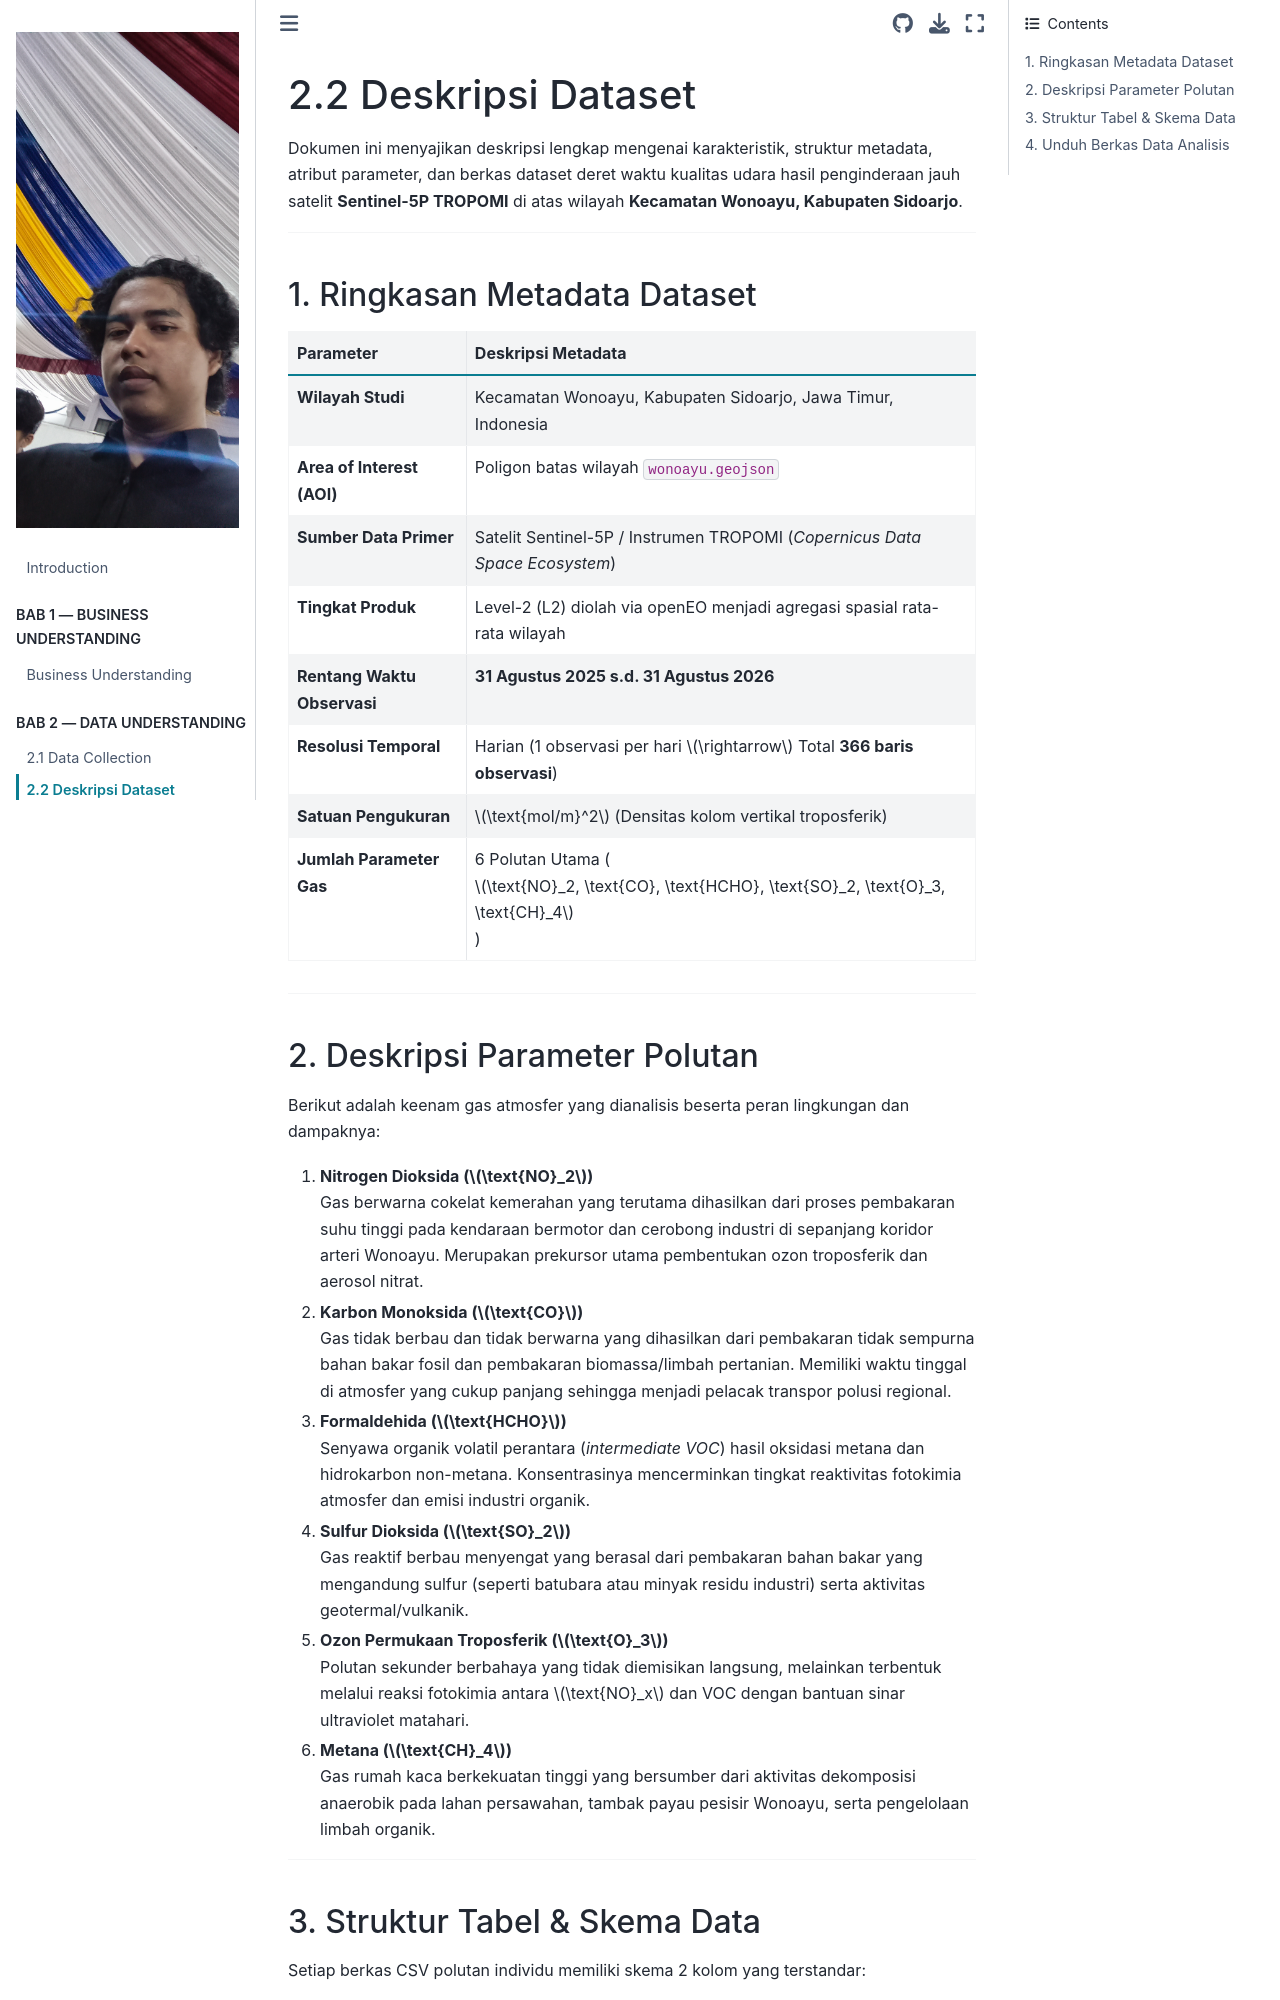

repository: safamaster223/PSD · page: 02_data_understanding/2.2_deskripsi_dataset.html · generator: jekyll

# 2.2 Deskripsi Dataset

Dokumen ini menyajikan deskripsi lengkap mengenai karakteristik, struktur metadata, atribut parameter, dan berkas dataset deret waktu kualitas udara hasil penginderaan jauh satelit **Sentinel-5P TROPOMI** di atas wilayah **Kecamatan Wonoayu, Kabupaten Sidoarjo**.

---

## 1. Ringkasan Metadata Dataset

| Parameter | Deskripsi Metadata |
| :--- | :--- |
| **Wilayah Studi** | Kecamatan Wonoayu, Kabupaten Sidoarjo, Jawa Timur, Indonesia |
| **Area of Interest (AOI)** | Poligon batas wilayah `wonoayu.geojson` |
| **Sumber Data Primer** | Satelit Sentinel-5P / Instrumen TROPOMI (*Copernicus Data Space Ecosystem*) |
| **Tingkat Produk** | Level-2 (L2) diolah via openEO menjadi agregasi spasial rata-rata wilayah |
| **Rentang Waktu Observasi** | **31 Agustus 2025 s.d. 31 Agustus 2026** |
| **Resolusi Temporal** | Harian (1 observasi per hari $\rightarrow$ Total **366 baris observasi**) |
| **Satuan Pengukuran** | $\text{mol/m}^2$ (Densitas kolom vertikal troposferik) |
| **Jumlah Parameter Gas** | 6 Polutan Utama ($\text{NO}_2, \text{CO}, \text{HCHO}, \text{SO}_2, \text{O}_3, \text{CH}_4$) |

---

## 2. Deskripsi Parameter Polutan

Berikut adalah keenam gas atmosfer yang dianalisis beserta peran lingkungan dan dampaknya:

1. **Nitrogen Dioksida ($\text{NO}_2$)**  
   Gas berwarna cokelat kemerahan yang terutama dihasilkan dari proses pembakaran suhu tinggi pada kendaraan bermotor dan cerobong industri di sepanjang koridor arteri Wonoayu. Merupakan prekursor utama pembentukan ozon troposferik dan aerosol nitrat.
2. **Karbon Monoksida ($\text{CO}$)**  
   Gas tidak berbau dan tidak berwarna yang dihasilkan dari pembakaran tidak sempurna bahan bakar fosil dan pembakaran biomassa/limbah pertanian. Memiliki waktu tinggal di atmosfer yang cukup panjang sehingga menjadi pelacak transpor polusi regional.
3. **Formaldehida ($\text{HCHO}$)**  
   Senyawa organik volatil perantara (*intermediate VOC*) hasil oksidasi metana dan hidrokarbon non-metana. Konsentrasinya mencerminkan tingkat reaktivitas fotokimia atmosfer dan emisi industri organik.
4. **Sulfur Dioksida ($\text{SO}_2$)**  
   Gas reaktif berbau menyengat yang berasal dari pembakaran bahan bakar yang mengandung sulfur (seperti batubara atau minyak residu industri) serta aktivitas geotermal/vulkanik.
5. **Ozon Permukaan Troposferik ($\text{O}_3$)**  
   Polutan sekunder berbahaya yang tidak diemisikan langsung, melainkan terbentuk melalui reaksi fotokimia antara $\text{NO}_x$ dan VOC dengan bantuan sinar ultraviolet matahari.
6. **Metana ($\text{CH}_4$)**  
   Gas rumah kaca berkekuatan tinggi yang bersumber dari aktivitas dekomposisi anaerobik pada lahan persawahan, tambak payau pesisir Wonoayu, serta pengelolaan limbah organik.

---

## 3. Struktur Tabel & Skema Data

Setiap berkas CSV polutan individu memiliki skema 2 kolom yang terstandar:

```
┌──────────────────────────────┬──────────────────┐
│             date             │   <POLLUTANT>    │
│  (ISO 8601 UTC Timestamptz)  │  (Float 53-bit)  │
├──────────────────────────────┼──────────────────┤
│   2025-08-31T00:00:00.000Z   │  0.0000341552    │
│   2025-09-01T00:00:00.000Z   │  0.0000412890    │
│             ...              │       ...        │
└──────────────────────────────┴──────────────────┘
```

Sedangkan pada berkas gabungan multi-parameter (`wonoayu_pollutants.csv`), keenam parameter dihubungkan berdasarkan indeks tanggal yang sama (`date`, `NO2`, `CO`, `HCHO`, `SO2`, `O3`, `CH4`).

---

## 4. Unduh Berkas Data Analisis

Seluruh berkas data tersimpan secara lokal dan dapat diunduh langsung melalui tautan di bawah ini:
